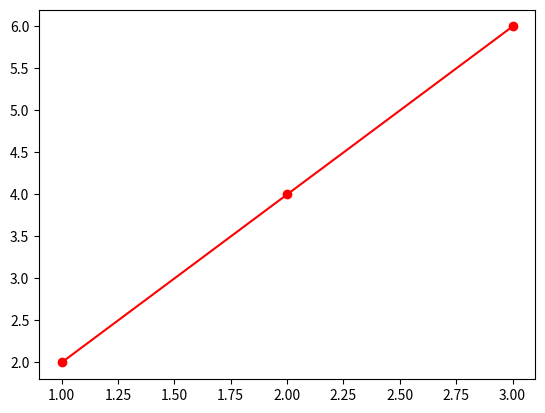

This figure's Python source:
import matplotlib.pyplot as plt

x =[1, 2, 3]
y =[2, 4, 6]


plt.plot(x, y, "ro-")

plt.show()